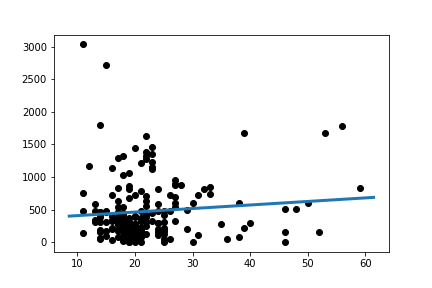

Values plotted in this chart, from the file beside it:
Slope:	5.446665515582514
Intercept:	352.4
R_value:	0.09824
P_value:	0.1752
